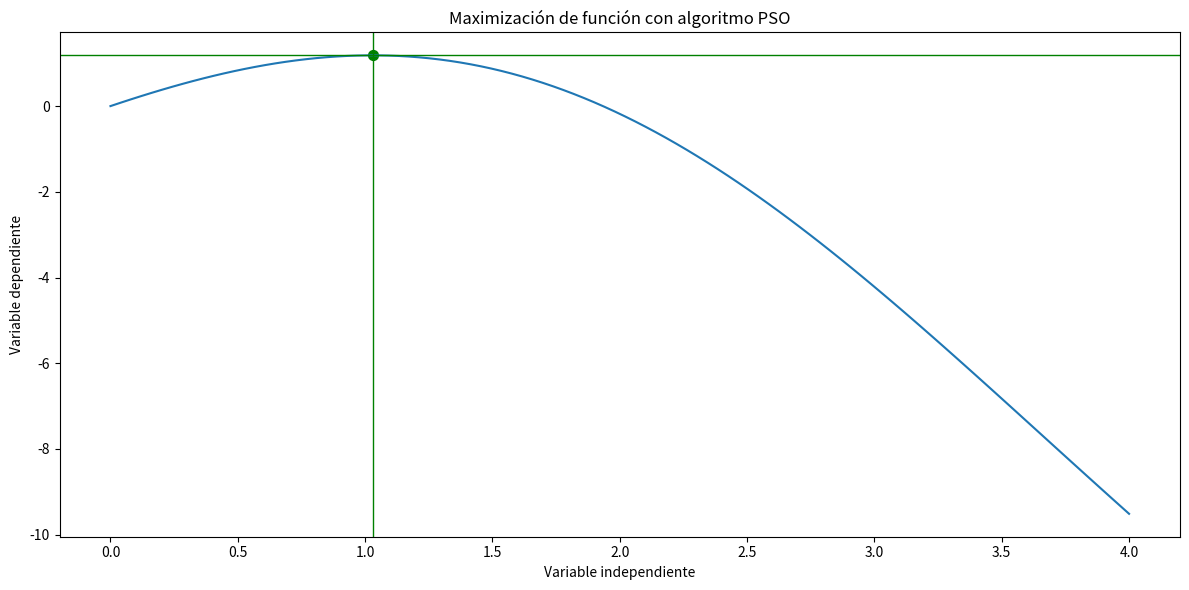
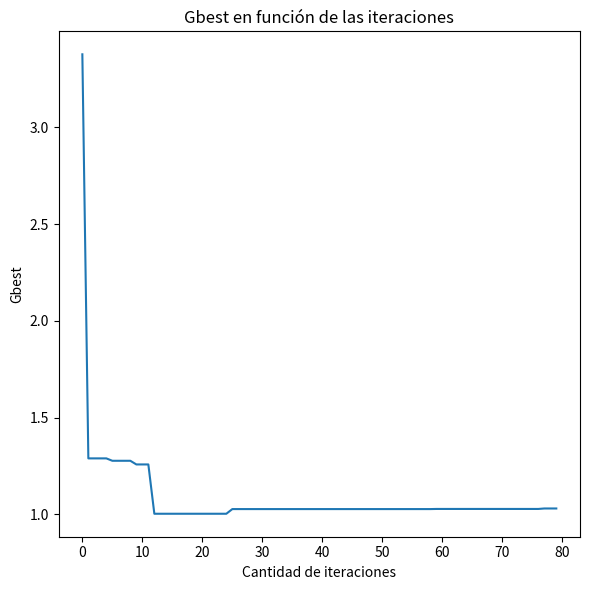
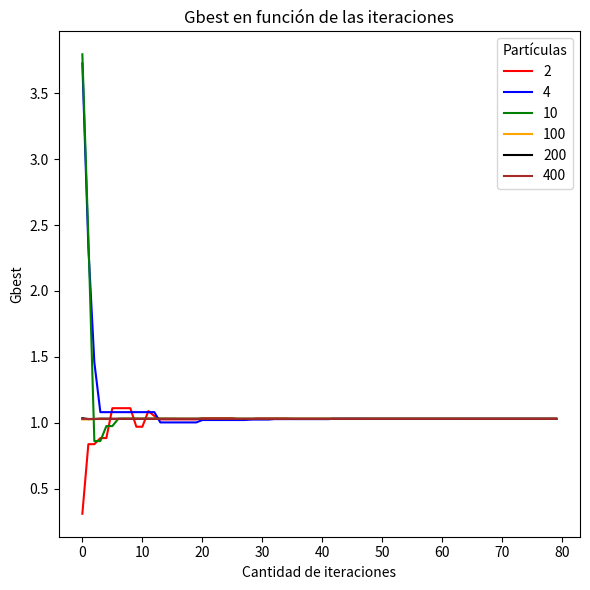

These charts were generated, in order, by the following Python code:
#EJERCICIO 1

# Importo librerías
import numpy as np
import matplotlib.pyplot as plt

# funcion objetivo hiperboloide eliptico
def funcion_objetivo(x):
    return 2*np.sin(x)-x**2/2

def solve_PSO(funcion_objetivo, num_particulas, cantidad_iteraciones, c1, c2, w, limite_inf, limite_sup):

    # inicializacion
    particulas = np.random.uniform(limite_inf, limite_sup, num_particulas)  # posiciones iniciales de las particulas

    velocidades = np.zeros((num_particulas))  # inicializacion de la matriz de velocidades en cero

    # inicializacion de pbest y gbest
    pbest = particulas.copy()  # mejores posiciones personales iniciales

    fitness_pbest = np.empty(num_particulas)  # mejores fitness personales iniciales
    for i in range(num_particulas):
        fitness_pbest[i] = funcion_objetivo(particulas[i])

    gbest = pbest[np.argmin(fitness_pbest)]  # mejor posicion global inicial
    fitness_gbest = np.min(fitness_pbest)  # fitness global inicial

    g_bests = []

    # busqueda
    for iteracion in range(cantidad_iteraciones):
        for i in range(num_particulas):  # iteracion sobre cada partícula
            r1, r2 = np.random.rand(), np.random.rand()  # generacion dos numeros aleatorios

            # actualizacion de la velocidad de la particula en cada dimension
            velocidades[i] = (w * velocidades[i] + c1 * r1 * (pbest[i] - particulas[i]) + c2 * r2 * (gbest - particulas[i]))

            particulas[i] = particulas[i] + velocidades[i]  # cctualizacion de la posicion de la particula en cada dimension

            # mantenimiento de las partículas dentro de los limites
            particulas[i] = np.clip(particulas[i], limite_inf, limite_sup)

            fitness = funcion_objetivo(particulas[i])  # Evaluacion de la funcion objetivo para la nueva posicion

            # actualizacion el mejor personal
            if fitness > fitness_pbest[i]:
                fitness_pbest[i] = fitness  # actualizacion del mejor fitness personal
                pbest[i] = particulas[i].copy()  # actualizacion de la mejor posicion personal

                # actualizacion del mejor global
                if fitness > fitness_gbest:
                    fitness_gbest = fitness  # actualizacion del mejor fitness global
                    gbest = particulas[i].copy()  # actualizacion de la mejor posicion global
                    
        g_bests.append(gbest)

        # imprimir el mejor global en cada iteracion
        print(f"Iteración {iteracion + 1}: Mejor posición global {gbest}, Valor {fitness_gbest}")

    # resultado
    solucion_optima = gbest  # mejor posicion global final
    valor_optimo = fitness_gbest  # mejor fitness global final

    print("\nSolucion optima (x):", solucion_optima)
    print("Valor optimo:", valor_optimo)

    return solucion_optima, valor_optimo, g_bests

# parametros
num_particulas = 2  # numero de particulas
#dim = 2  # dimensiones
cantidad_iteraciones = 80  # maximo numero de iteraciones
c1 = 2.0  # componente cognitivo
c2 = 2.0  # componente social
w = 0.7  # factor de inercia
limite_inf = 0  # limite inferior de busqueda
limite_sup = 4  # limite superior de busqueda

solucion_optima, valor_optimo, g_bests = solve_PSO(funcion_objetivo, num_particulas, cantidad_iteraciones, c1, c2, w, limite_inf, limite_sup)

# GRÁFICO ÓPTIMO
fig, ax = plt.subplots(figsize=(12,6))

x = np.linspace(limite_inf, limite_sup, 100)
y = funcion_objetivo(x)

ax.plot(x, y)
ax.scatter(solucion_optima, valor_optimo, s=50, c='green')
ax.axvline(x=solucion_optima, c='green', linewidth=1)
ax.axhline(y=valor_optimo, c='green', linewidth=1)
ax.set_title('Maximización de función con algoritmo PSO')
ax.set_xlabel('Variable independiente')
ax.set_ylabel('Variable dependiente')
plt.tight_layout()
plt.show()

# GRÁFICO GBESTS
fig, ax = plt.subplots(figsize=(6,6))

x = np.arange(cantidad_iteraciones)
y = g_bests

ax.plot(x, y)
ax.set_title('Gbest en función de las iteraciones')
ax.set_xlabel('Cantidad de iteraciones')
ax.set_ylabel('Gbest')
plt.tight_layout()
plt.show()

# CON MÁS PARTÍCULAS
all_gbests = []

for num_particulas in [2, 4, 10, 100, 200, 400]:

    solucion_optima, valor_optimo, g_bests = solve_PSO(funcion_objetivo, num_particulas, cantidad_iteraciones, c1, c2, w, limite_inf, limite_sup)
    all_gbests.append(g_bests)

color = ['red', 'blue', 'green', 'orange', 'black', 'brown']

fig, ax = plt.subplots(figsize=(6,6))

for i,particulas in enumerate([2, 4, 10, 100, 200, 400]):

    x = np.arange(cantidad_iteraciones)
    y = all_gbests[i]

    ax.plot(x, y, color=color[i], label=particulas)

ax.set_title('Gbest en función de las iteraciones')
ax.set_xlabel('Cantidad de iteraciones')
ax.set_ylabel('Gbest')

plt.tight_layout()
plt.legend(title='Partículas')
plt.show()